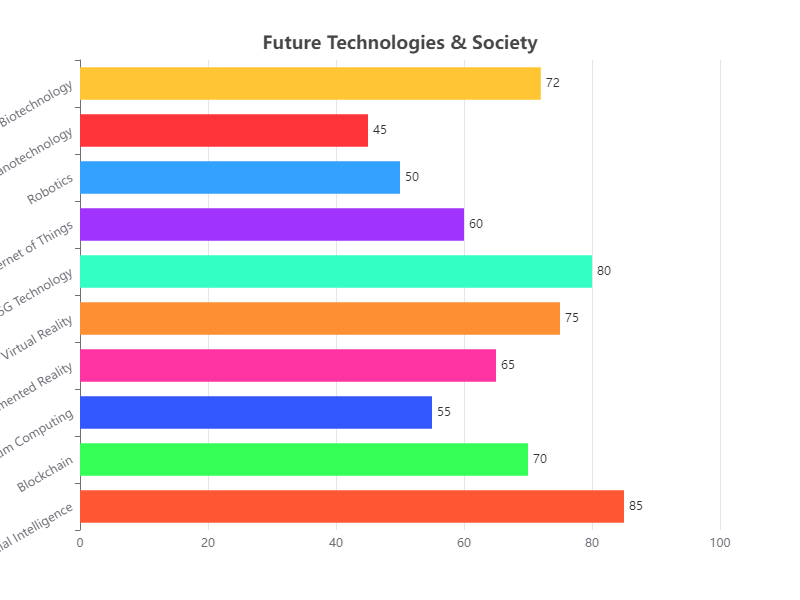

Values plotted in this chart, from the file beside it:
Category, Value
Artificial Intelligence, 85
Blockchain, 70
Quantum Computing, 55
Augmented Reality, 65
Virtual Reality, 75
5G Technology, 80
Internet of Things, 60
Robotics, 50
Nanotechnology, 45
Biotechnology, 72
